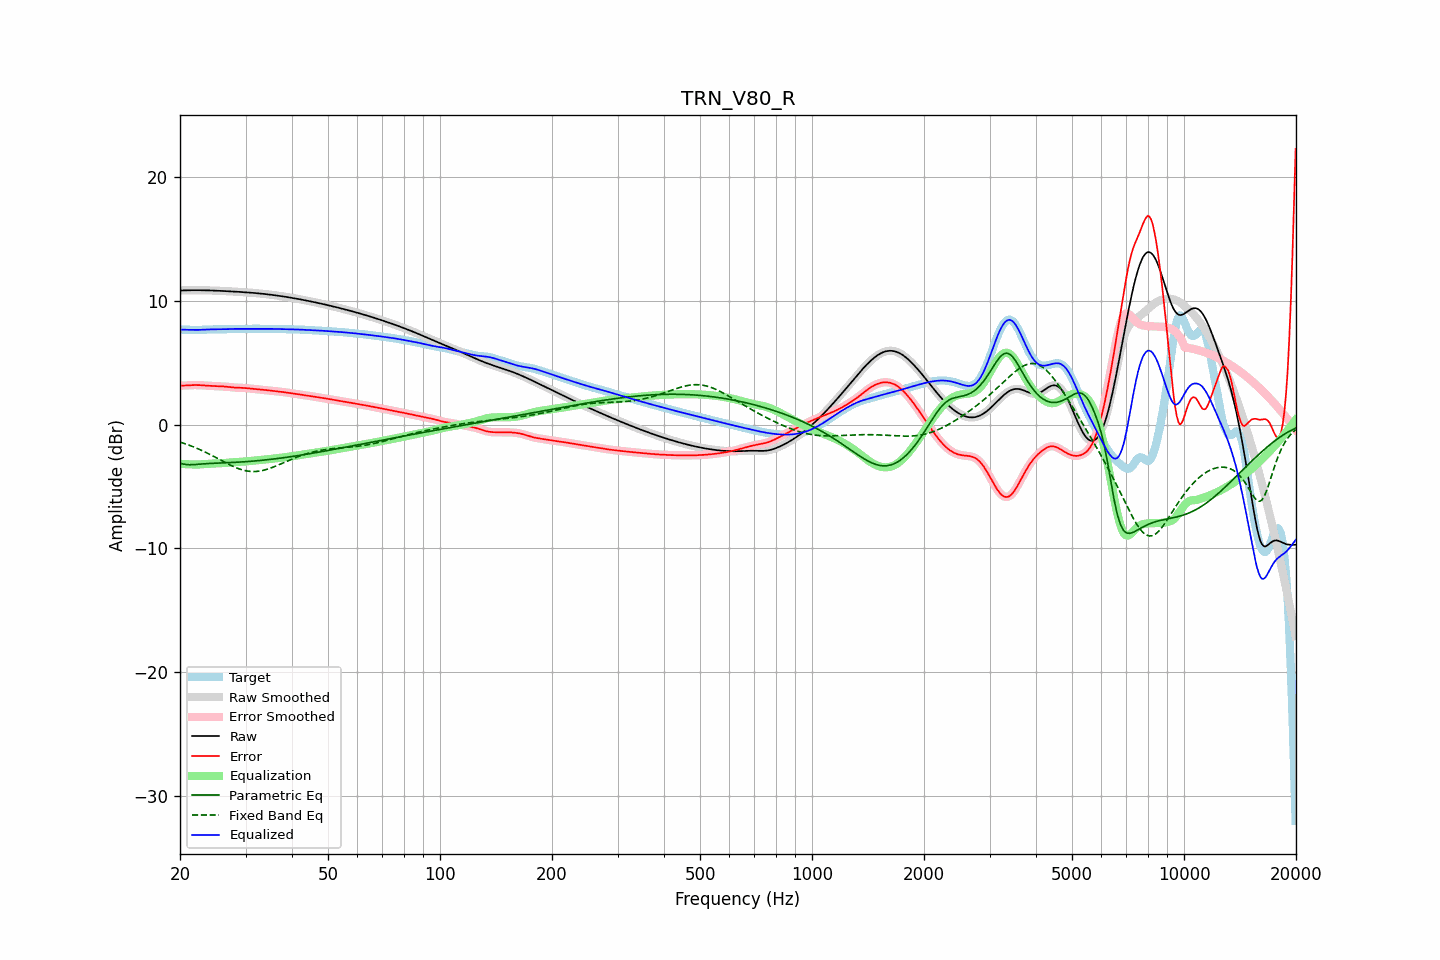

Data behind this chart, as committed beside it:
frequency, raw, error, smoothed, error_smoothed, equalization, parametric_eq, fixed_band_eq, equalized_raw, equalized_smoothed, target
20.00, 10.85, 3.16, 10.85, 3.16, -3.15, -3.13, -1.40, 7.70, 7.70, 7.69
20.20, 10.86, 3.17, 10.86, 3.16, -3.16, -3.15, -1.44, 7.70, 7.70, 7.69
20.40, 10.86, 3.17, 10.86, 3.17, -3.17, -3.18, -1.48, 7.69, 7.69, 7.69
20.61, 10.87, 3.17, 10.87, 3.17, -3.18, -3.20, -1.53, 7.69, 7.69, 7.69
20.81, 10.87, 3.18, 10.87, 3.18, -3.19, -3.21, -1.57, 7.68, 7.68, 7.69
21.02, 10.87, 3.19, 10.87, 3.19, -3.19, -3.22, -1.62, 7.68, 7.68, 7.68
21.23, 10.87, 3.20, 10.87, 3.20, -3.20, -3.23, -1.67, 7.68, 7.68, 7.68
21.44, 10.88, 3.20, 10.88, 3.20, -3.20, -3.23, -1.72, 7.67, 7.67, 7.67
21.66, 10.88, 3.21, 10.88, 3.21, -3.21, -3.23, -1.77, 7.67, 7.67, 7.67
21.87, 10.88, 3.21, 10.88, 3.21, -3.21, -3.22, -1.82, 7.67, 7.67, 7.66
22.09, 10.88, 3.21, 10.88, 3.21, -3.21, -3.21, -1.87, 7.67, 7.67, 7.66
22.31, 10.88, 3.21, 10.88, 3.21, -3.21, -3.20, -1.93, 7.67, 7.67, 7.67
22.54, 10.88, 3.21, 10.88, 3.21, -3.20, -3.19, -1.99, 7.67, 7.67, 7.67
22.76, 10.88, 3.20, 10.88, 3.20, -3.20, -3.18, -2.05, 7.68, 7.68, 7.68
22.99, 10.87, 3.19, 10.87, 3.19, -3.19, -3.17, -2.10, 7.68, 7.68, 7.68
23.22, 10.87, 3.18, 10.87, 3.18, -3.18, -3.16, -2.17, 7.69, 7.69, 7.69
23.45, 10.87, 3.17, 10.87, 3.17, -3.17, -3.15, -2.23, 7.70, 7.70, 7.70
23.69, 10.87, 3.16, 10.87, 3.16, -3.16, -3.14, -2.29, 7.70, 7.70, 7.70
23.92, 10.86, 3.15, 10.86, 3.15, -3.15, -3.13, -2.36, 7.71, 7.71, 7.71
24.16, 10.86, 3.14, 10.86, 3.14, -3.15, -3.12, -2.42, 7.71, 7.71, 7.71
24.40, 10.85, 3.14, 10.85, 3.14, -3.14, -3.12, -2.49, 7.71, 7.71, 7.72
24.65, 10.85, 3.13, 10.85, 3.13, -3.13, -3.11, -2.56, 7.72, 7.72, 7.72
24.89, 10.84, 3.13, 10.84, 3.13, -3.13, -3.11, -2.63, 7.72, 7.72, 7.72
25.14, 10.84, 3.12, 10.84, 3.12, -3.12, -3.10, -2.70, 7.72, 7.72, 7.72
25.39, 10.83, 3.12, 10.83, 3.12, -3.12, -3.09, -2.76, 7.72, 7.72, 7.71
25.65, 10.83, 3.11, 10.83, 3.11, -3.11, -3.09, -2.83, 7.72, 7.72, 7.71
25.91, 10.82, 3.11, 10.82, 3.11, -3.10, -3.08, -2.90, 7.72, 7.72, 7.71
26.16, 10.81, 3.10, 10.81, 3.10, -3.10, -3.08, -2.97, 7.72, 7.72, 7.72
26.43, 10.81, 3.09, 10.81, 3.09, -3.08, -3.07, -3.04, 7.72, 7.72, 7.72
26.69, 10.80, 3.08, 10.80, 3.08, -3.07, -3.07, -3.11, 7.73, 7.73, 7.73
26.96, 10.79, 3.06, 10.79, 3.06, -3.06, -3.06, -3.18, 7.73, 7.73, 7.73
27.23, 10.79, 3.05, 10.79, 3.05, -3.05, -3.06, -3.24, 7.74, 7.74, 7.74
27.50, 10.78, 3.03, 10.78, 3.03, -3.03, -3.05, -3.30, 7.74, 7.74, 7.75
27.77, 10.77, 3.02, 10.77, 3.02, -3.02, -3.04, -3.36, 7.75, 7.75, 7.75
28.05, 10.77, 3.01, 10.76, 3.01, -3.01, -3.04, -3.42, 7.75, 7.75, 7.76
28.33, 10.76, 3.00, 10.76, 3.00, -3.01, -3.03, -3.48, 7.75, 7.75, 7.76
28.62, 10.75, 3.00, 10.75, 3.00, -3.00, -3.02, -3.53, 7.75, 7.75, 7.75
28.90, 10.74, 2.99, 10.74, 2.99, -2.99, -3.02, -3.57, 7.75, 7.75, 7.75
29.19, 10.73, 2.99, 10.73, 2.99, -2.99, -3.01, -3.62, 7.75, 7.75, 7.75
29.48, 10.73, 2.98, 10.73, 2.98, -2.98, -3.00, -3.66, 7.75, 7.75, 7.74
29.78, 10.72, 2.97, 10.72, 2.97, -2.97, -2.99, -3.69, 7.75, 7.75, 7.74
30.08, 10.71, 2.96, 10.71, 2.96, -2.96, -2.98, -3.72, 7.75, 7.75, 7.74
30.38, 10.70, 2.95, 10.70, 2.95, -2.95, -2.97, -3.74, 7.75, 7.75, 7.75
30.68, 10.69, 2.94, 10.69, 2.94, -2.94, -2.96, -3.76, 7.75, 7.75, 7.75
30.99, 10.68, 2.92, 10.68, 2.92, -2.92, -2.95, -3.78, 7.76, 7.76, 7.76
31.30, 10.67, 2.91, 10.67, 2.91, -2.91, -2.94, -3.78, 7.76, 7.76, 7.76
31.61, 10.66, 2.89, 10.66, 2.90, -2.90, -2.93, -3.78, 7.76, 7.76, 7.76
31.93, 10.65, 2.88, 10.65, 2.88, -2.88, -2.92, -3.78, 7.76, 7.76, 7.76
32.24, 10.63, 2.87, 10.63, 2.87, -2.87, -2.91, -3.77, 7.76, 7.76, 7.76
32.57, 10.62, 2.86, 10.62, 2.86, -2.86, -2.90, -3.75, 7.76, 7.76, 7.76
32.89, 10.61, 2.85, 10.61, 2.85, -2.85, -2.88, -3.73, 7.76, 7.76, 7.76
33.22, 10.60, 2.84, 10.60, 2.84, -2.84, -2.87, -3.71, 7.76, 7.76, 7.76
33.55, 10.58, 2.82, 10.58, 2.82, -2.82, -2.86, -3.68, 7.76, 7.76, 7.76
33.89, 10.57, 2.81, 10.57, 2.81, -2.81, -2.84, -3.64, 7.76, 7.76, 7.76
34.23, 10.55, 2.80, 10.55, 2.80, -2.80, -2.83, -3.61, 7.76, 7.76, 7.75
34.57, 10.54, 2.78, 10.54, 2.78, -2.78, -2.82, -3.56, 7.75, 7.75, 7.75
34.92, 10.52, 2.77, 10.52, 2.77, -2.77, -2.80, -3.52, 7.75, 7.75, 7.75
35.27, 10.51, 2.75, 10.51, 2.75, -2.75, -2.79, -3.47, 7.75, 7.75, 7.75
35.62, 10.49, 2.74, 10.49, 2.74, -2.74, -2.77, -3.42, 7.75, 7.75, 7.75
35.97, 10.47, 2.72, 10.47, 2.72, -2.72, -2.76, -3.37, 7.75, 7.75, 7.75
... 635 more rows
